Run: headless pygame with SDL's dummy video driver; simulated clock (each Clock.tick advances the game by its frame time, no real sleeping); random seed 0; keys injected as events and as key.get_pressed() state; no mouse input.
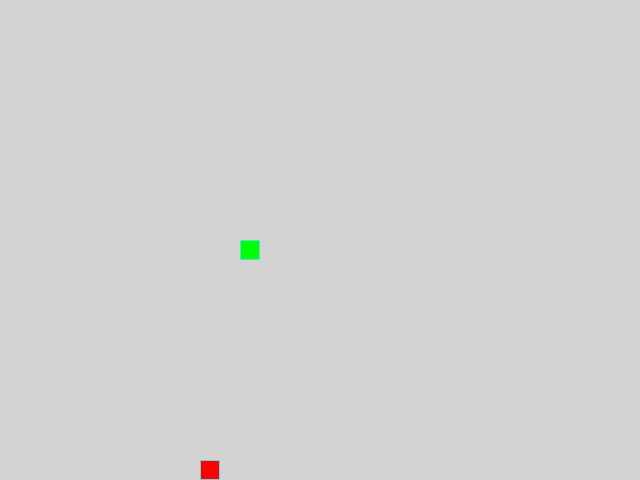
Frame 1 of 4 · flips 1–60 · no input
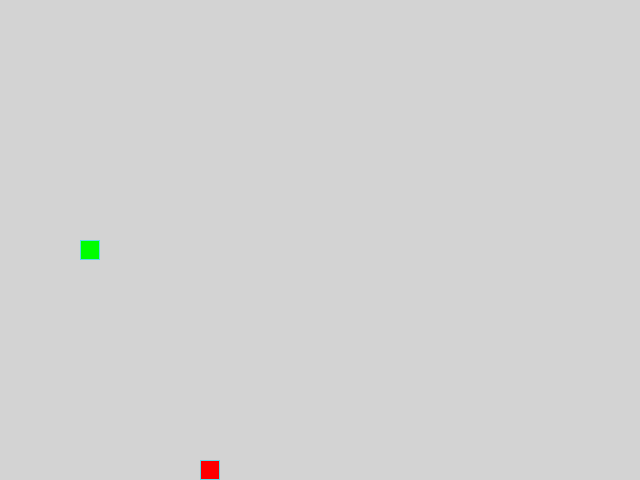
Frame 2 of 4 · flips 61–180 · tapped SPACE, RETURN · held RIGHT (→), D
Frame 3 of 4 · flips 181–300 · held DOWN (↓), S · screen unchanged from frame 2, image omitted
Frame 4 of 4 · flips 301–420 · held LEFT (←), A, UP (↑), W · screen unchanged from frame 3, image omitted

The pygame program that drew these frames:

import pygame as pg
from random import choice


# Константы для размеров поля и сетки:
SCREEN_WIDTH, SCREEN_HEIGHT = 640, 480
GRID_SIZE = 20
GRID_WIDTH = SCREEN_WIDTH // GRID_SIZE
GRID_HEIGHT = SCREEN_HEIGHT // GRID_SIZE
CENTER_FIELD = SCREEN_WIDTH // 2, SCREEN_HEIGHT // 2

# ВСЕ возможные позиции яблока — сразу в пиксельных координатах
ALL_CELLS = {
    (x * GRID_SIZE, y * GRID_SIZE)
    for x in range(GRID_WIDTH)
    for y in range(GRID_HEIGHT)
}

# Направления движения:
UP = (0, -1)
DOWN = (0, 1)
LEFT = (-1, 0)
RIGHT = (1, 0)

OPPOSITE = {
    UP: DOWN,
    DOWN: UP,
    LEFT: RIGHT,
    RIGHT: LEFT,
}

VALID_TURNS = {
    (LEFT, pg.K_UP): UP,
    (RIGHT, pg.K_UP): UP,

    (LEFT, pg.K_DOWN): DOWN,
    (RIGHT, pg.K_DOWN): DOWN,

    (UP, pg.K_LEFT): LEFT,
    (DOWN, pg.K_LEFT): LEFT,

    (UP, pg.K_RIGHT): RIGHT,
    (DOWN, pg.K_RIGHT): RIGHT,
}

BOARD_BACKGROUND_COLOR = (211, 211, 211)
BORDER_COLOR = (93, 216, 228)
APPLE_COLOR = (255, 0, 0)
SNAKE_COLOR = (0, 255, 0)

# Скорость движения змейки:
SPEED = 10

pg.init()
# Настройка игрового окна:
screen = pg.display.set_mode((SCREEN_WIDTH, SCREEN_HEIGHT), 0, 32)
# Заголовок окна игрового поля:
pg.display.set_caption('Змейка')
# Настройка времени:
clock = pg.time.Clock()


# Тут опишите все классы игры.
class GameObject:
    """Базовый класс для всех игровых объектов."""

    def __init__(self, position=None, body_color=None):
        self.position = position
        self.body_color = body_color

    @staticmethod
    def draw_cells(screen, positions, color=None):
        """Отрисовывает одну ячейку (квадрат) на экране."""
        for pos in positions:
            if pos is None:
                continue
            x, y = pos
            rect = pg.Rect(x, y, GRID_SIZE, GRID_SIZE)
            pg.draw.rect(screen, color, rect)
            pg.draw.rect(screen, BORDER_COLOR, rect, 1)

    def draw(self, screen):
        """Базовый метод отрисовки объекта."""
        raise NotImplementedError(
            f"Метод draw() не реализован в классе {self.__class__.__name__}. "
            "Реализуйте его в наследнике для корректной отрисовки."
        )


class Apple(GameObject):
    """Класс, отвечающий за объект - яблоко."""

    def __init__(self, body_color=APPLE_COLOR):
        super().__init__(body_color=body_color)
        self.randomize_position([])

    def randomize_position(self, occupied_positions):
        """Устанавливает случайную позицию яблока, выровненную по сетке."""
        self.position = choice(tuple(ALL_CELLS - set(occupied_positions)))

    # Метод draw класса Apple
    def draw(self, screen):
        """Рисует яблоко на экране."""
        GameObject.draw_cells(screen, [self.position], self.body_color)


class Snake(GameObject):
    """Класс, отвечающий за объект - змейка."""

    def __init__(self, body_color=SNAKE_COLOR):
        super().__init__(body_color=body_color)

        self.reset()

    def get_head_position(self):
        """Возвращает позицию головы змейки (первый элемент списка)."""
        return self.positions[0]

    def update_direction(self, new_direction):
        """Метод обновления направления после нажатия на кнопку."""
        if new_direction == OPPOSITE.get(self.direction):
            return
        self.direction = new_direction

    def move(self):
        """Вычисляет новую позицию головы и обновляет список."""
        head_x, head_y = self.get_head_position()
        dx, dy = self.direction
        self.positions.insert(
            0,
            ((head_x + dx * GRID_SIZE) % SCREEN_WIDTH,
             (head_y + dy * GRID_SIZE) % SCREEN_HEIGHT)
        )
        # Если змейка не выросла, удаляем хвост
        if len(self.positions) > self.length:
            self.positions.pop()

    def check_self_collision(self):
        """Проверяем не врезалась ли змея сама в себя."""
        return self.get_head_position() in self.positions[2:]

    def reset(self):
        """Сброс змеи в начальное состояние."""
        self.length = 1
        self.positions = [CENTER_FIELD]
        self.direction = RIGHT

    # Метод draw класса Snake
    def draw(self, screen):
        """Отрисовывает голову и кончик хвоста змейки."""
        if not self.positions:
            return
        GameObject.draw_cells(screen, self.positions, self.body_color)


def handle_keys(snake):
    """Функция обработки действий пользователя с клавиатуры."""
    for event in pg.event.get():
        if event.type == pg.QUIT:
            pg.quit()
            raise SystemExit
        if event.type == pg.KEYDOWN:
            if event.key == pg.K_ESCAPE:
                pg.quit()
                raise SystemExit
            new_direction = VALID_TURNS.get((snake.direction, event.key))
            if new_direction is not None:
                snake.update_direction(new_direction)
    return True


def main():
    """
    Главная функция игры: инициализация объектов: яблоко и змейка,
    игровой процесс,
    завершение.
    """
    # Экземпляры классов.
    snake = Snake()
    apple = Apple()
    # Максимальная длина змейки:
    max_length = 1

    running = True
    while running:
        running = handle_keys(snake)
        if not running:
            break

        # Очистка экрана перед новой отрисовкой
        screen.fill(BOARD_BACKGROUND_COLOR)

        snake.move()

        # Проверка столкновения с собой
        if snake.check_self_collision():
            if snake.length > max_length:
                max_length = snake.length
            snake.reset()
            apple.randomize_position(snake.positions)
            continue

        # Проверка поедания яблока
        if snake.get_head_position() == apple.position:
            snake.length += 1
            if snake.length > max_length:
                max_length = snake.length
            apple.randomize_position(snake.positions)

        apple.draw(screen)
        snake.draw(screen)

        pg.display.update()
        clock.tick(SPEED)

        # Формируем заголовок с динамической информацией
        useful_information = (
            f'Змейка | Длина: {snake.length} | Рекорд: {max_length}'
            f'| Скорость: {SPEED} FPS | Выход: закрыть окно или  ESCAPE'
        )
        pg.display.set_caption(useful_information)

    pg.quit()


if __name__ == '__main__':
    main()
